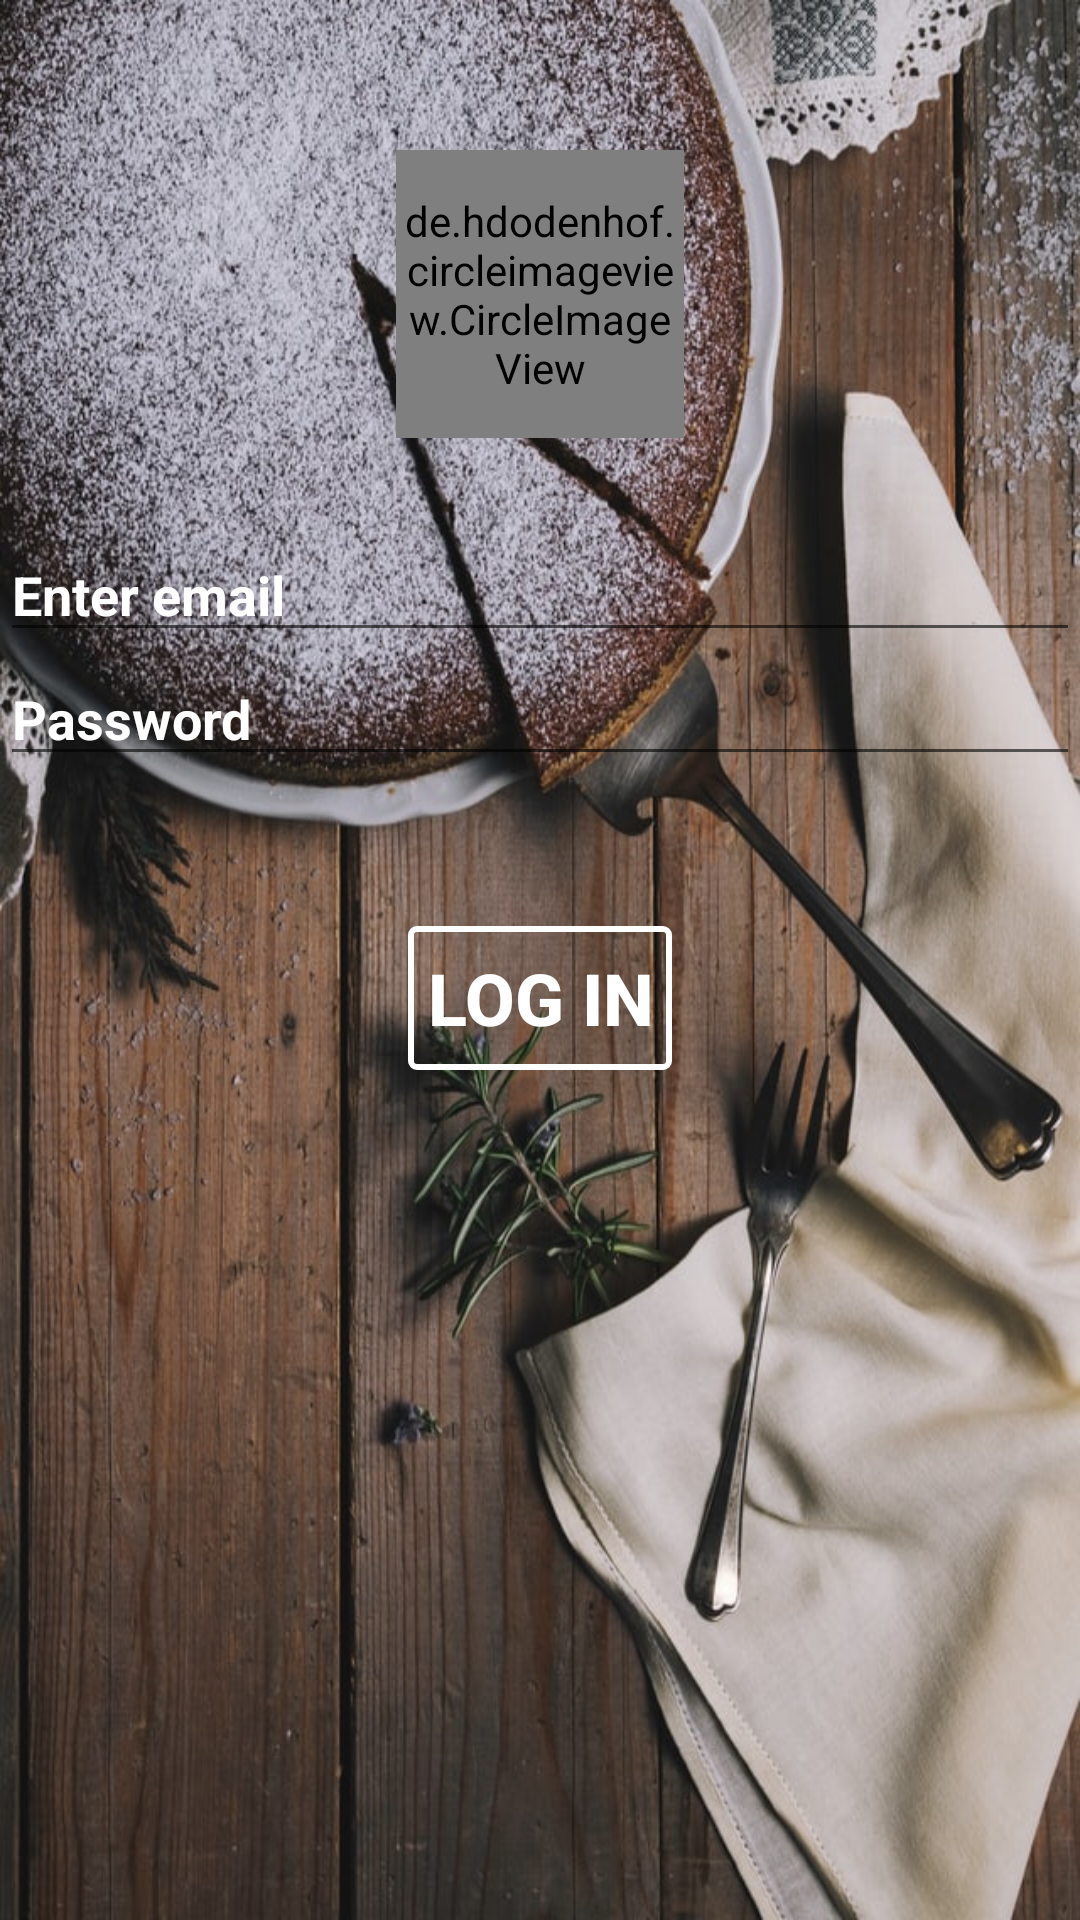

Reconstruct the res/layout file that produces this screen, plus the resources it refers to.
<!-- AndroidManifest.xml: application theme Theme.CherryOnTop -->
<!-- res/layout/activity_login_screen.xml -->
<?xml version="1.0" encoding="utf-8"?>
<LinearLayout xmlns:android="http://schemas.android.com/apk/res/android"
    xmlns:app="http://schemas.android.com/apk/res-auto"
    xmlns:tools="http://schemas.android.com/tools"
    android:layout_width="match_parent"
    android:layout_height="match_parent"
    android:background="@drawable/bg4"
    android:onClick="logIn"
    android:orientation="vertical"
    tools:context=".LoginActivity">


    <de.hdodenhof.circleimageview.CircleImageView
        android:id="@+id/profile_image"
        android:layout_width="96dp"
        android:layout_height="96dp"
        android:layout_gravity="center"
        android:layout_marginTop="50dp"
        android:src="@drawable/iconlogin"
        app:civ_border_color="#FF000000"
        app:civ_border_width="2dp" />

    <EditText
        android:id="@+id/userEmail"
        android:layout_width="match_parent"
        android:layout_height="wrap_content"
        android:layout_gravity="center"
        android:layout_marginTop="30dp"
        android:ems="10"
        android:hint="Enter email"
        android:inputType="textPersonName"
        android:textColor="#FFFFFF"
        android:textColorHint="#FFFFFF"
        android:textStyle="bold" />

    <EditText
        android:id="@+id/password"
        android:layout_width="match_parent"
        android:layout_height="wrap_content"
        android:layout_gravity="center"
        android:ems="10"
        android:hint="Password"
        android:inputType="textPassword"
        android:textColor="#FFFFFF"
        android:textColorHint="#FFFFFF"
        android:textStyle="bold" />

    <Button
        android:id="@+id/button"
        android:layout_width="wrap_content"
        android:layout_height="wrap_content"
        android:layout_gravity="center"
        android:layout_marginTop="50dp"
        android:background="@drawable/button_border"
        android:onClick="logIn"
        android:text="Log In"
        android:textColor="#FFFFFF"
        android:textSize="24sp"
        android:textStyle="bold" />


</LinearLayout>
<!-- resources referenced by this layout -->
<resources>
  <!-- drawable bg4: jpg bitmap (drawable, 176745 bytes) -->
  <!-- drawable button_border (drawable) -->
  <?xml version="1.0" encoding="utf-8"?>
  <selector xmlns:android="http://schemas.android.com/apk/res/android">
      <item>
          <shape android:shape="rectangle">
              
              <solid android:color="#0000ffff" />
              
              <stroke android:width="2dp" android:color="#FFFFFFFF" />
  
              
              <corners android:radius="2dp" />
          </shape>
      </item>
  </selector>
  <style name="Theme.CherryOnTop" parent="Theme.MaterialComponents.DayNight.DarkActionBar">
          
          <item name="colorPrimary">@color/purple_500</item>
          <item name="colorPrimaryVariant">@color/purple_700</item>
          <item name="colorOnPrimary">@color/white</item>
          
          <item name="colorSecondary">@color/teal_200</item>
          <item name="colorSecondaryVariant">@color/teal_700</item>
          <item name="colorOnSecondary">@color/black</item>
          
          <item name="android:statusBarColor" tools:targetApi="l">?attr/colorPrimaryVariant</item>
          
      </style>
  <color name="purple_500">#FF6200EE</color>
  <color name="purple_700">#FF3700B3</color>
  <color name="white">#FFFFFFFF</color>
  <color name="teal_200">#FF03DAC5</color>
  <color name="teal_700">#FF018786</color>
  <color name="black">#FF000000</color>
</resources>
